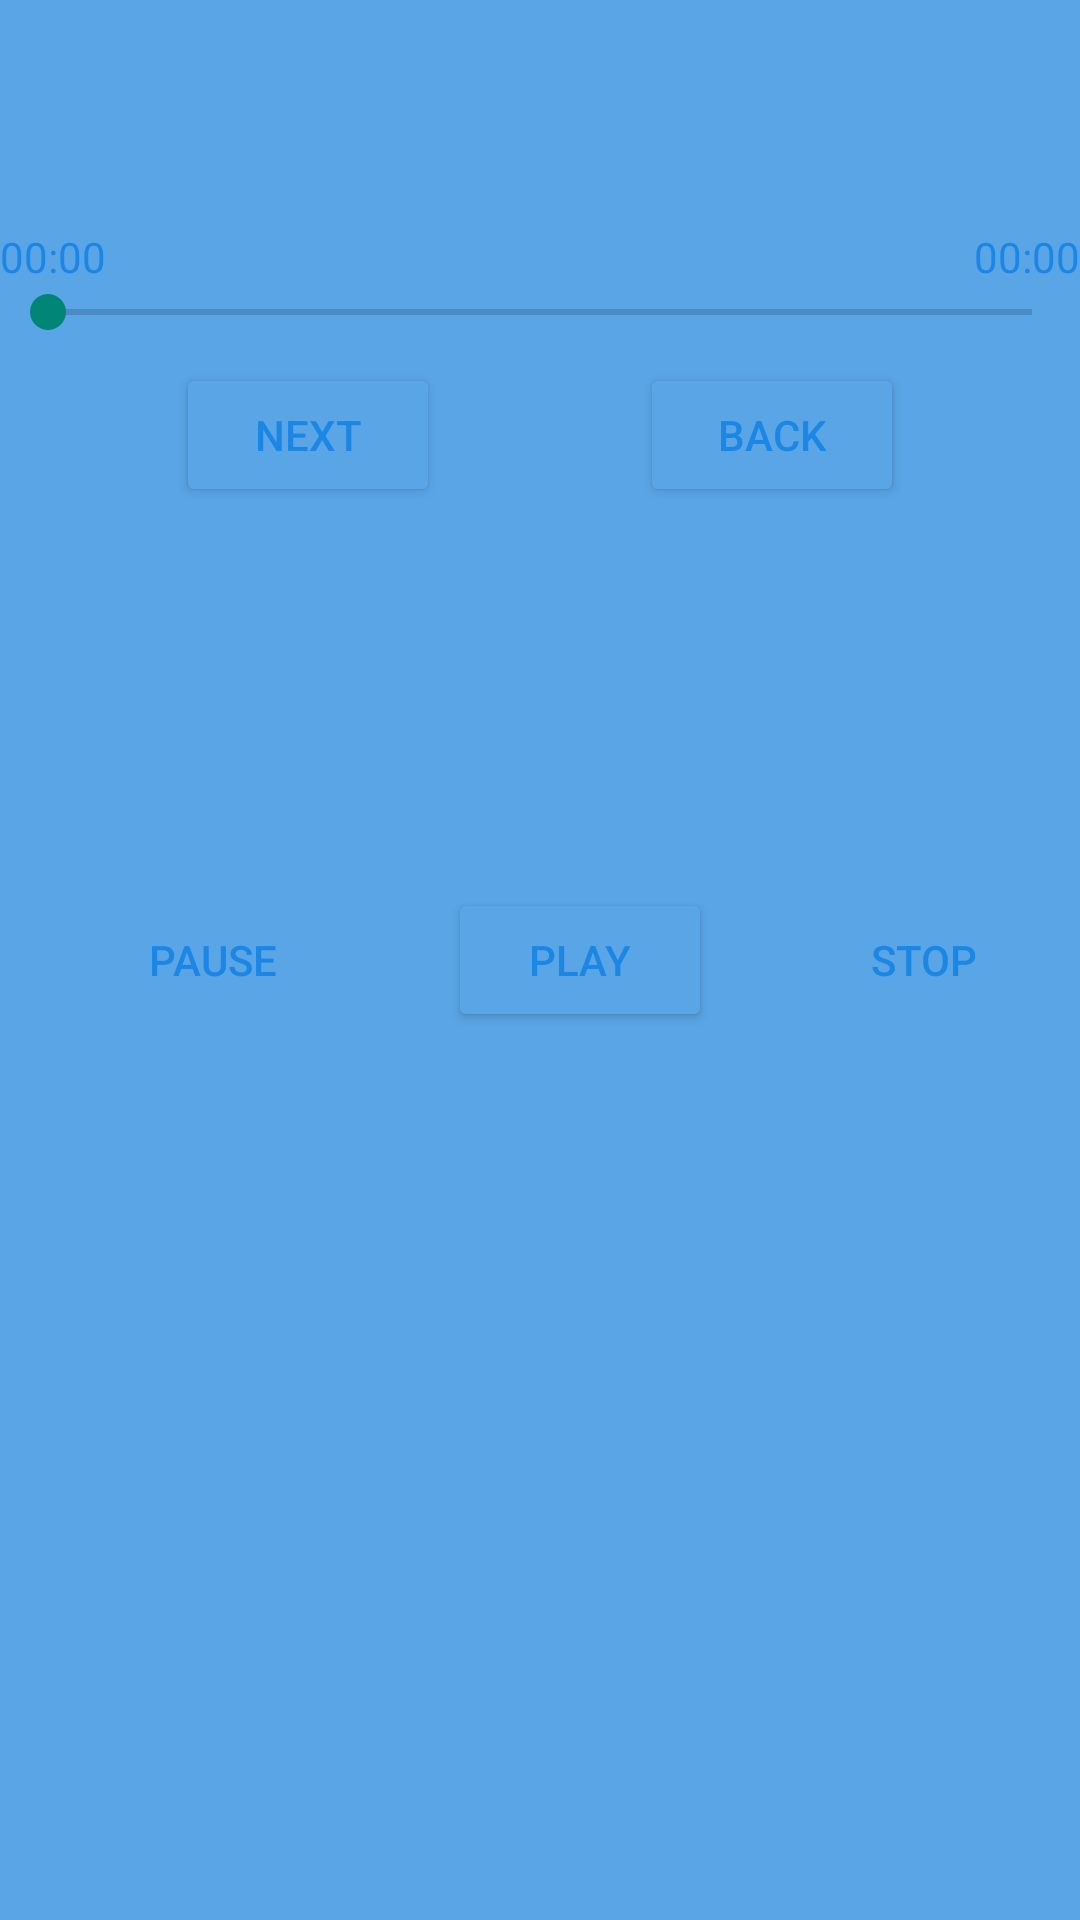

Android layout source for this screen:
<!-- AndroidManifest.xml: application theme Theme.AppCompat.Light.DarkActionBar -->
<!-- res/layout/activity_media.xml -->
<?xml version="1.0" encoding="utf-8"?>
<androidx.constraintlayout.widget.ConstraintLayout xmlns:android="http://schemas.android.com/apk/res/android"
    xmlns:app="http://schemas.android.com/apk/res-auto"
    xmlns:tools="http://schemas.android.com/tools"
    android:id="@+id/main"
    android:layout_width="match_parent"
    android:layout_height="match_parent"
    android:background="@color/white"
    tools:context=".MediaActivity">

    <Button
        android:id="@+id/pauseBtn"
        android:layout_width="wrap_content"
        android:layout_height="wrap_content"
        android:layout_margin="8dp"
        android:enabled="false"
        android:text="Pause"
        app:layout_constraintBottom_toBottomOf="parent"
        app:layout_constraintEnd_toStartOf="@+id/playBtn"
        app:layout_constraintStart_toStartOf="parent"
        app:layout_constraintTop_toTopOf="parent"
        android:textColor="@color/black"
        android:shadowColor="@color/white"
        android:backgroundTint="@color/white"/>

    <Button
        android:id="@+id/playBtn"
        android:layout_width="88dp"
        android:layout_height="wrap_content"
        android:layout_margin="8dp"
        android:text="Play"
        app:layout_constraintBottom_toBottomOf="parent"
        app:layout_constraintEnd_toStartOf="@+id/stopBtn"
        app:layout_constraintStart_toEndOf="@+id/pauseBtn"
        app:layout_constraintTop_toTopOf="parent"
        android:textColor="@color/black"
        android:shadowColor="@color/white"
        android:backgroundTint="@color/white"/>

    <Button
        android:id="@+id/stopBtn"
        android:layout_width="wrap_content"
        android:layout_height="wrap_content"
        android:layout_margin="8dp"
        android:enabled="false"
        android:text="Stop"
        app:layout_constraintBottom_toBottomOf="parent"
        app:layout_constraintEnd_toEndOf="parent"
        app:layout_constraintTop_toTopOf="parent"
        android:textColor="@color/black"
        android:shadowColor="@color/white"
        android:backgroundTint="@color/white"/>

    <RelativeLayout
        android:id="@+id/relativeLayout"
        android:layout_width="match_parent"
        android:layout_height="wrap_content"
        android:layout_marginTop="76dp"
        app:layout_constraintTop_toTopOf="parent"
        tools:layout_editor_absoluteX="16dp"
        android:textColor="@color/black"
        android:shadowColor="@color/white"
        android:backgroundTint="@color/white">

        <TextView
            android:id="@+id/tv_current"
            android:layout_width="wrap_content"
            android:layout_height="wrap_content"
            android:text="00:00"
            android:textColor="@color/black"
            android:shadowColor="@color/white"
            android:backgroundTint="@color/white"/>

        <TextView
            android:id="@+id/tv_duration"
            android:layout_width="wrap_content"
            android:layout_height="wrap_content"
            android:layout_alignParentEnd="true"
            android:text="00:00"
            android:textColor="@color/black"
            android:shadowColor="@color/white"
            android:backgroundTint="@color/white"/>

        <SeekBar
            android:id="@+id/seek_bar"
            android:layout_width="match_parent"
            android:layout_height="wrap_content"
            android:layout_below="@id/tv_current"
            android:saveEnabled="false"
            />


    </RelativeLayout>

    <Button
        android:id="@+id/btn_next"
        android:layout_width="wrap_content"
        android:layout_height="wrap_content"
        android:layout_margin="8dp"
        android:layout_marginTop="28dp"
        android:text="next"
        app:layout_constraintEnd_toStartOf="@+id/btn_prev"
        app:layout_constraintStart_toStartOf="parent"
        app:layout_constraintTop_toBottomOf="@+id/relativeLayout"
        android:textColor="@color/black"
        android:shadowColor="@color/white"
        android:backgroundTint="@color/white"/>


    <Button
        android:id="@+id/btn_prev"
        android:layout_width="wrap_content"
        android:layout_height="wrap_content"
        android:layout_margin="8dp"
        android:layout_marginStart="113dp"
        android:layout_marginTop="28dp"
        android:text="back"
        app:layout_constraintEnd_toEndOf="parent"
        app:layout_constraintStart_toEndOf="@+id/btn_next"
        app:layout_constraintTop_toBottomOf="@+id/relativeLayout"
        android:textColor="@color/black"
        android:shadowColor="@color/white"
        android:backgroundTint="@color/white"/>


</androidx.constraintlayout.widget.ConstraintLayout>
<!-- resources referenced by this layout -->
<resources>
  <color name="black">#1C86E5</color>
  <color name="white">#5AA5E6</color>
</resources>
